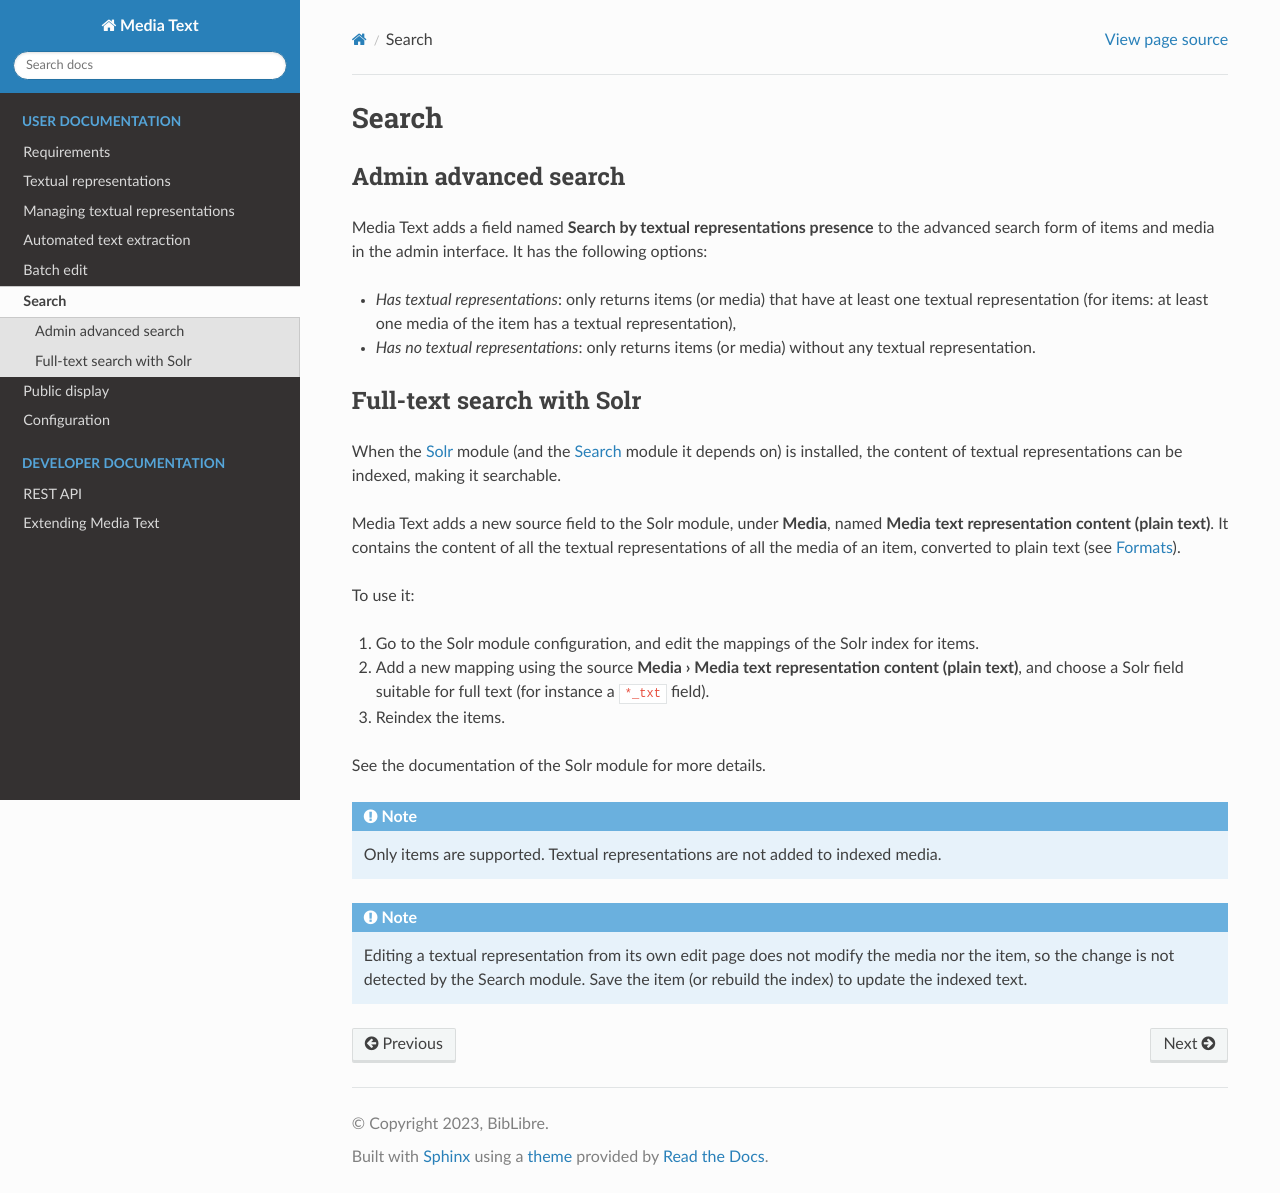

repository: biblibre/omeka-s-module-MediaText · page: en/mediatext-search.html · generator: sphinx

Search
======

Admin advanced search
---------------------

Media Text adds a field named **Search by textual representations presence**
to the advanced search form of items and media in the admin interface. It has
the following options:

- *Has textual representations*: only returns items (or media) that have at
  least one textual representation (for items: at least one media of the item
  has a textual representation),
- *Has no textual representations*: only returns items (or media) without any
  textual representation.

Full-text search with Solr
--------------------------

When the `Solr <https://github.com/biblibre/omeka-s-module-Solr>`__ module
(and the `Search <https://github.com/biblibre/omeka-s-module-Search>`__ module
it depends on) is installed, the content of textual representations can be indexed, making it
searchable.

Media Text adds a new source field to the Solr module, under **Media**, named
**Media text representation content (plain text)**. It contains the content of
all the textual representations of all the media of an item, converted to
plain text (see :ref:`formats`).

To use it:

1. Go to the Solr module configuration, and edit the mappings of the Solr
   index for items.
2. Add a new mapping using the source **Media › Media text representation
   content (plain text)**, and choose a Solr field suitable for full text (for
   instance a ``*_txt`` field).
3. Reindex the items.

See the documentation of the Solr module for more details.

.. note::

   Only items are supported. Textual representations are not added to
   indexed media.

.. note::

   Editing a textual representation from its own edit page does not modify
   the media nor the item, so the change is not detected by the Search
   module. Save the item (or rebuild the index) to update the indexed text.
